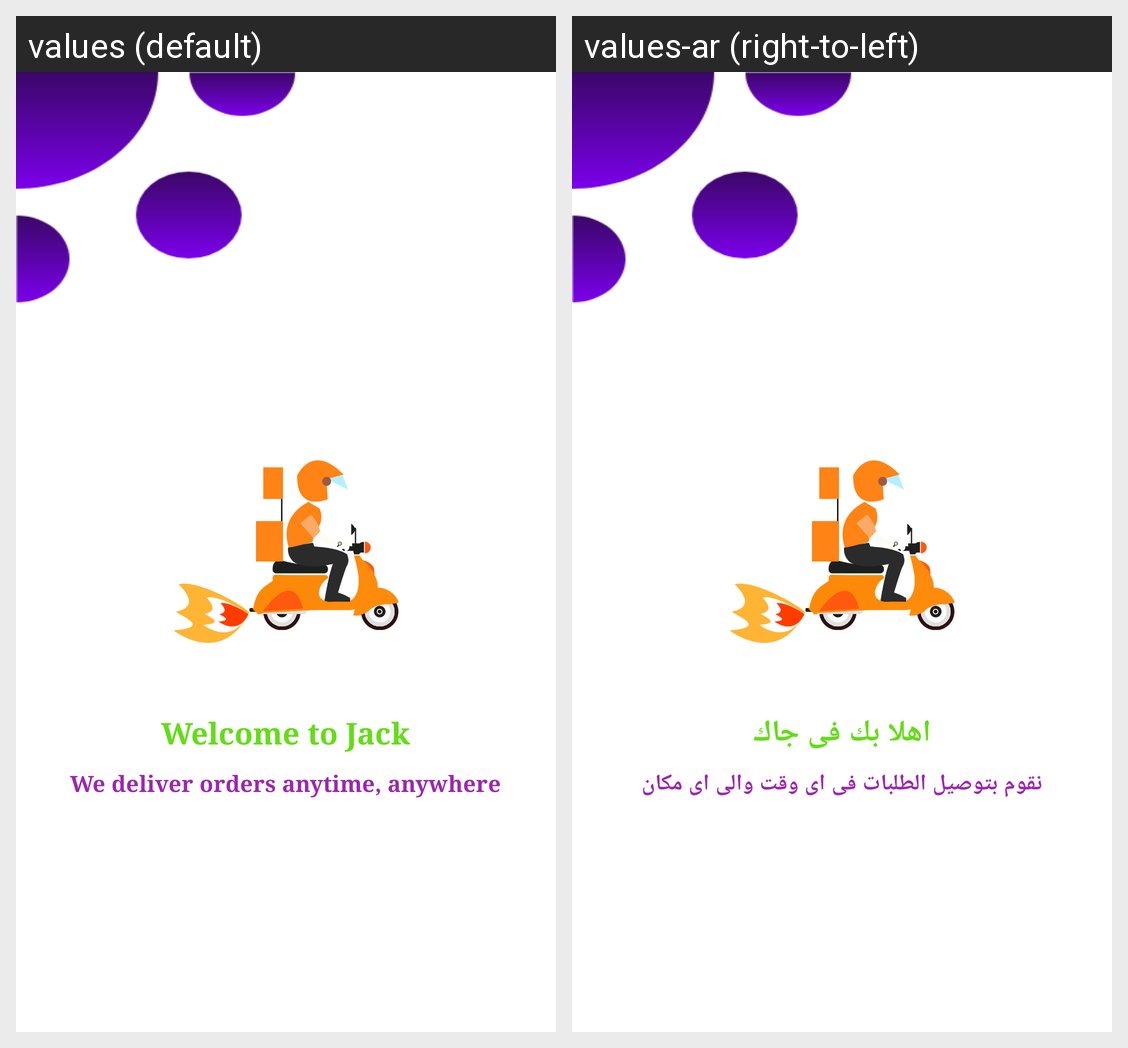

Strings drawn on this Android screen and how each of the app's shown locales translates them:
Android screen res/layout/intro_screen2.xml rendered under 2 locales, left to right: values (default), values-ar (right-to-left). Device: Nexus 5 (rendered at 1080×1920; each locale shown at half size, 540×960, under a caption strip naming it); theme AppTheme.
Strings drawn on this screen, with the default value and each locale's value (text and hints the layout hard-codes, and strings that could not be matched under every locale, appear in the picture but are not listed):

Welcome_to_Jack
  values: Welcome to Jack
  values-ar: اهلا بك فى جاك

We_deliver_orders_anytime_anywhere
  values: We deliver orders anytime, anywhere
  values-ar: نقوم بتوصيل الطلبات فى اى وقت والى اى مكان
